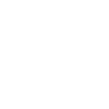
t = 0.00 s
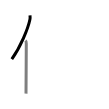
t = 1.50 s
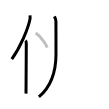
t = 3.25 s
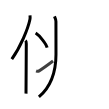
t = 4.75 s
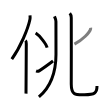
t = 6.50 s
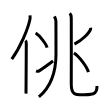
t = 8.00 s

The animated SVG that drew these frames (rendered in a browser with its animation timeline set to each time). Animation: 8 SMIL elements (animate=8); one cycle of 8.00 s.

<svg width="109px" height="109px" viewBox="0 0 px 109px" xmlns="http://www.w3.org/2000/svg" xmlns:xlink="http://www.w3.org/1999/xlink" xml:space="preserve" version="1.1"  baseProfile="full">
<path d="M30.01,15.39c0.11,1.19,0.2,2.68-0.1,4.15c-1.9,9.25-9.25,27.14-18.1,39.68" style="fill:none;stroke:black;stroke-width:3;opacity:0">
  <animate attributeType="CSS" attributeName="opacity" from="0" to="1" begin="0s" dur="1s" repeatCount="0" fill="freeze" />
</path>
<path d="M25.53,40.5c0.59,0.61,0.76,1.97,0.76,3.23c0,13.04-0.29,41.12-0.29,49.9" style="fill:none;stroke:black;stroke-width:3;opacity:0">
  <animate attributeType="CSS" attributeName="opacity" from="0" to="1" begin="1s" dur="1s" repeatCount="0" fill="freeze" />
</path>
<path d="M54.5,16.41c0.73,1.69,1.43,3.81,1.43,5.12c0,8.28,0.06,23.56,0.06,32.68c0,22.6-7.49,34.55-17.09,42.72" style="fill:none;stroke:black;stroke-width:3;opacity:0">
  <animate attributeType="CSS" attributeName="opacity" from="0" to="1" begin="2s" dur="1s" repeatCount="0" fill="freeze" />
</path>
<path d="M35.66,33.06c4.04,2.57,10.44,10.57,11.45,14.57" style="fill:none;stroke:black;stroke-width:3;opacity:0">
  <animate attributeType="CSS" attributeName="opacity" from="0" to="1" begin="3s" dur="1s" repeatCount="0" fill="freeze" />
</path>
<path d="M36.11,70.79c1.09,0.45,2.19,0.59,3.02,0.09c1.15-0.7,9.42-6.48,13.93-9.85" style="fill:none;stroke:black;stroke-width:3;opacity:0">
  <animate attributeType="CSS" attributeName="opacity" from="0" to="1" begin="4s" dur="1s" repeatCount="0" fill="freeze" />
</path>
<path d="M69.78,13.19c0.97,1.06,1.46,2.83,1.49,4.47c0.14,7.34-0.02,61.29-0.02,66.29c0,11.66,4.76,10.79,13.19,10.79C94.75,94.73,97,93,97,86.05" style="fill:none;stroke:black;stroke-width:3;opacity:0">
  <animate attributeType="CSS" attributeName="opacity" from="0" to="1" begin="5s" dur="1s" repeatCount="0" fill="freeze" />
</path>
<path d="M90.63,27.75c0.04,0.39,0.1,1-0.09,1.55c-1.1,3.27-7.44,10.45-16.1,14.84" style="fill:none;stroke:black;stroke-width:3;opacity:0">
  <animate attributeType="CSS" attributeName="opacity" from="0" to="1" begin="6s" dur="1s" repeatCount="0" fill="freeze" />
</path>
<path d="M73.95,53.02c5.1,3.37,13.17,13.85,14.45,19.09" style="fill:none;stroke:black;stroke-width:3;opacity:0">
  <animate attributeType="CSS" attributeName="opacity" from="0" to="1" begin="7s" dur="1s" repeatCount="0" fill="freeze" />
</path>
</svg>
